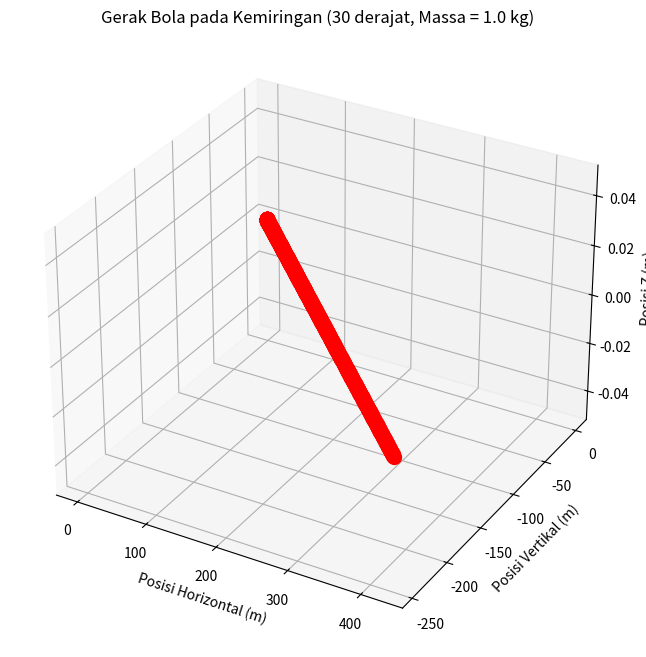

Source code (Python):
import numpy as np
import matplotlib.pyplot as plt

# Parameter (Anda dapat mengatur nilai-nilai ini sesuai kebutuhan)
m = 1.0  # Massa bola (kg)
g = 9.81  # Percepatan gravitasi (m/s^2)
theta_deg = 30  # Sudut kemiringan (derajat)
v0 = 0.0  # Kecepatan awal (m/s)

# Konversi sudut dari derajat ke radian
theta = np.radians(theta_deg)

# Kondisi awal
x0 = 0.0  # Posisi awal bola di sepanjang sumbu x (m)
y0 = 0.0  # Posisi awal bola di sepanjang sumbu y (m)
vx0 = v0 * np.cos(theta)  # Kecepatan awal dalam arah x (m/s)
vy0 = v0 * np.sin(theta)  # Kecepatan awal dalam arah y (m/s)

# Langkah waktu (delta t)
dt = 0.01  # Delta t (s)

# Jumlah langkah waktu
num_steps = 1000

# Inisialisasi array untuk menyimpan data
t_values = np.zeros(num_steps + 1)
x_values = np.zeros(num_steps + 1)
y_values = np.zeros(num_steps + 1)

# Kondisi awal
t_values[0] = 0.0
x_values[0] = x0
y_values[0] = y0

vyarr = []
vxarr = []
# Metode Euler untuk menghitung posisi bola
for i in range(num_steps):
    t = t_values[i]
    x = x_values[i]
    y = y_values[i]
    
    # Persamaan kecepatan vertikal
    vy = vy0 - g * np.sin(theta) * dt
    
    # persamaan kecepatan horizontal
    vx = vx0 + g * np.cos(theta) * dt

    # Persamaan posisi vertikal
    y_new = y + vy * dt
    
    # Persamaan posisi horizontal
    x_new = x + vx * dt
    
    # Simpan nilai pada array
    t_values[i + 1] = t + dt
    x_values[i + 1] = x_new
    y_values[i + 1] = y_new
    
    # Update kecepatan awal vertikal untuk iterasi berikutnya
    vy0 = vy
    vx0 = vx

z_values = np.zeros(num_steps + 1)

print
# Plot hasil 3d
from matplotlib import animation
# Plot hasil dalam 3D
fig = plt.figure(figsize=(10, 8))
ax = fig.add_subplot(111, projection='3d')
ball, =ax.plot(x_values, y_values, z_values, 'o', color='red', markersize=10, zorder = 10)
ax.plot(x_values, y_values, z_values, color='blue', alpha=0.5)
ax.set_xlabel('Posisi Horizontal (m)')
ax.set_ylabel('Posisi Vertikal (m)')
ax.set_zlabel('Posisi Z (m)')
ax.set_title(f'Gerak Bola pada Kemiringan ({theta_deg} derajat, Massa = {m} kg)')

def update(i):
    ball.set_data(x_values[:i], y_values[:i])
    ball.set_3d_properties(0)
    return ball,

ani = animation.FuncAnimation(fig, update, frames=num_steps + 1, interval=10)
# ani.save('test.gif', writer='imagemagick', fps=30)
plt.show()